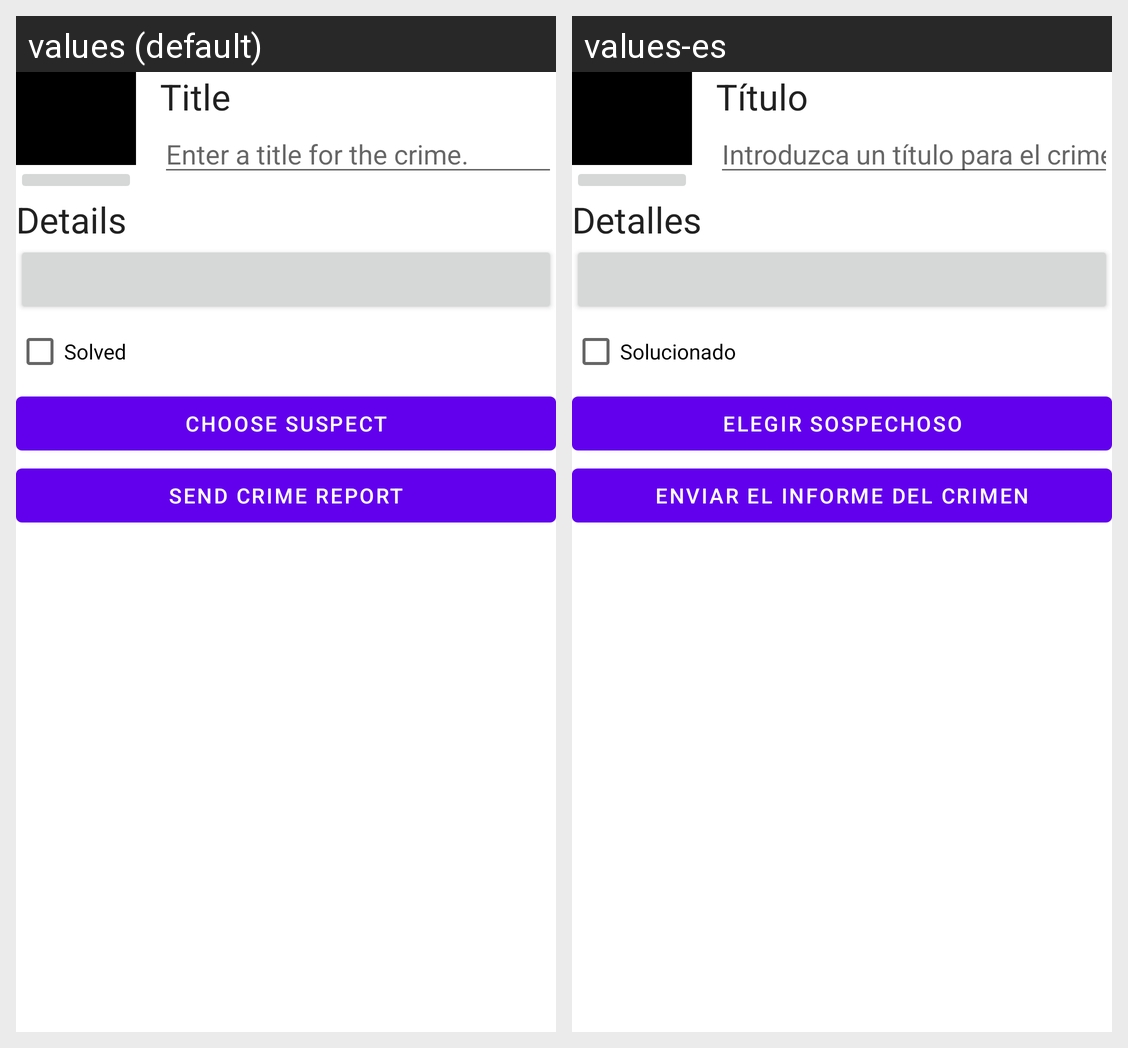

The Android screen above is rendered under two locales of the same app. Produce the string resources it draws, with the default and per-locale values.
Android screen res/layout/fragment_crime_detail.xml rendered under 2 locales, left to right: values (default), values-es. Device: Nexus 5 (rendered at 1080×1920; each locale shown at half size, 540×960, under a caption strip naming it); theme Theme.CriminalIntent.
Strings drawn on this screen, with the default value and each locale's value (text and hints the layout hard-codes, and strings that could not be matched under every locale, appear in the picture but are not listed):

crime_title_label
  values: Title
  values-es: Título

crime_title_hint
  values: Enter a title for the crime.
  values-es: Introduzca un título para el crimen.

crime_details_label
  values: Details
  values-es: Detalles

crime_solved_label
  values: Solved
  values-es: Solucionado

crime_suspect_text
  values: Choose suspect
  values-es: Elegir Sospechoso

crime_report_text
  values: Send Crime Report
  values-es: Enviar el Informe del Crimen
